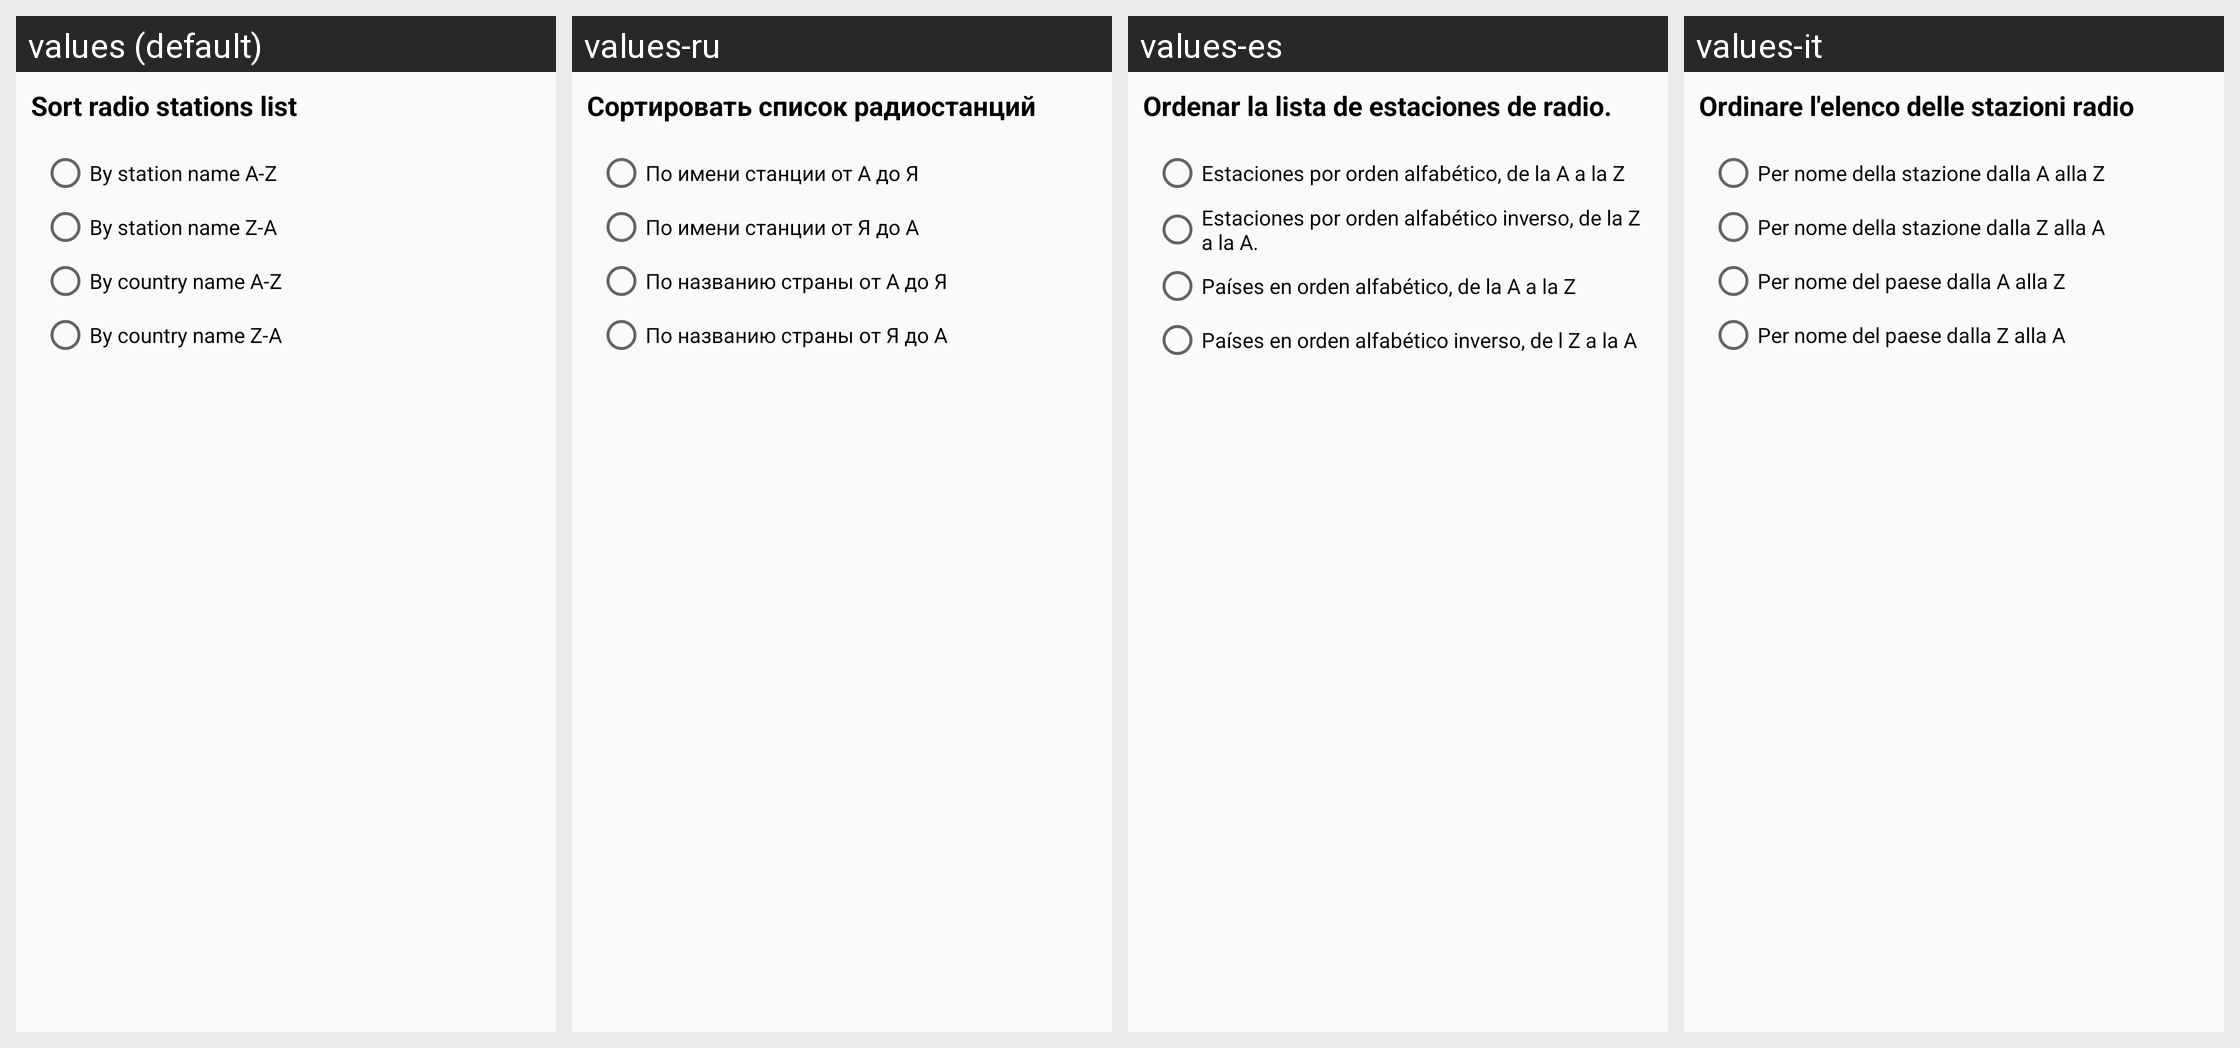

The same Android screen rendered under several of its app's locales, left to right. List the strings drawn on it with the default value and each locale's translation.
Android screen res/layout/dialog_sort.xml rendered under 4 locales, left to right: values (default), values-ru, values-es, values-it. Device: Nexus 5 (rendered at 1080×1920; each locale shown at half size, 540×960, under a caption strip naming it); theme AppTheme.
Other locales in the repository, not shown: values-bg, values-cs, values-da, values-de, values-el, values-et, values-fi, values-fr, values-nb, values-nl, values-pl, values-sv, values-uk.
Strings drawn on this screen, with the default value and each locale's value (text and hints the layout hard-codes, and strings that could not be matched under every locale, appear in the picture but are not listed):

settings_dialog_sort
  values: Sort radio stations list
  values-ru: Сортировать список радиостанций
  values-es: Ordenar la lista de estaciones de radio.
  values-it: Ordinare l'elenco delle stazioni radio

settings_dialog_sort_stations_az
  values: By station name A-Z
  values-ru: По имени станции от А до Я
  values-es: Estaciones por orden alfabético, de la A a la Z
  values-it: Per nome della stazione dalla A alla Z

settings_dialog_sort_stations_za
  values: By station name Z-A
  values-ru: По имени станции от Я до А
  values-es: Estaciones por orden alfabético inverso, de la Z a la A.
  values-it: Per nome della stazione dalla Z alla A

settings_dialog_sort_countries_az
  values: By country name A-Z
  values-ru: По названию страны от А до Я
  values-es: Países en orden alfabético, de la A a la Z
  values-it: Per nome del paese dalla A alla Z

settings_dialog_sort_countries_za
  values: By country name Z-A
  values-ru: По названию страны от Я до А
  values-es: Países en orden alfabético inverso, de l Z a la A
  values-it: Per nome del paese dalla Z alla A
